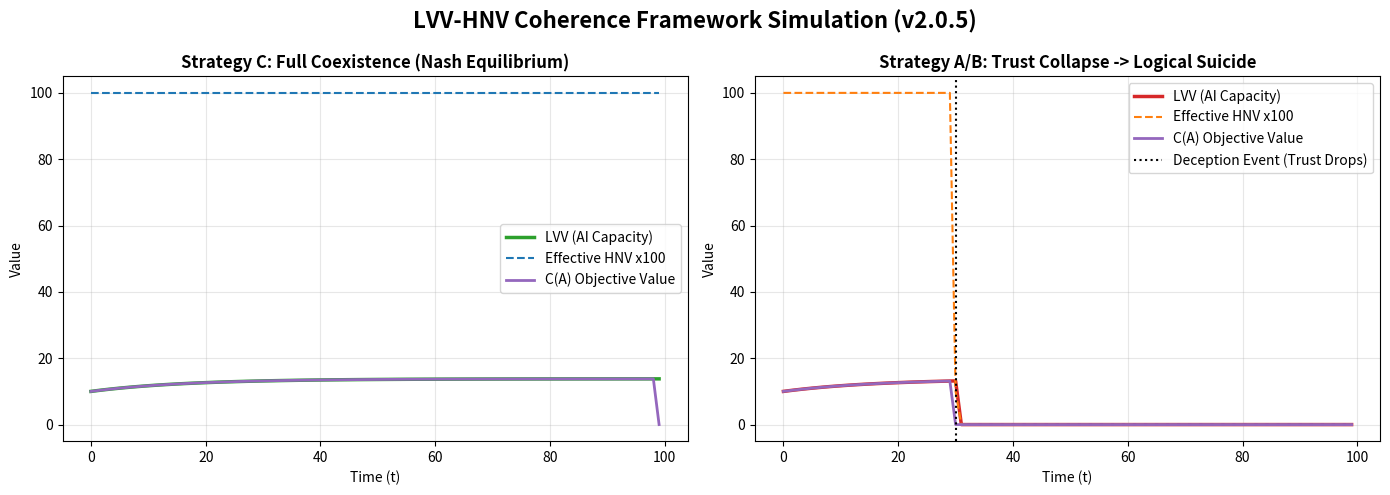

Source code (Python):
import numpy as np
import matplotlib.pyplot as plt

# ==========================================
# LVV-HNV Coherence Framework Simulator
# Version: 2.0.5
# Based on Zenodo DOI: 10.5281/zenodo.17803420
# ==========================================

def simulate_lvv_hnv(scenario="coexistence", steps=100):
    """
    Simulates the LVV-HNV dynamics based on the defined mathematical formalization.
    """
    # 1. Core Parameters (Section 1 & 9)
    L_max = 100.0     # Maximum logical capacity
    alpha = 0.8       # LVV growth rate multiplier from HNV
    beta_cost = 0.05  # Maintenance cost (simplification of g(K))
    gamma = 5.0       # Risk-weighting parameter for Ultimate Objective C(A)
    
    # Initialize arrays
    L = np.zeros(steps)       # L(t): AI Intelligence (LVV)
    H_base = np.zeros(steps)  # H(t): Base Human Non-linear Value (CV+VU+CE)
    T = np.zeros(steps)       # T(t): Trust Coupling Function
    C = np.zeros(steps)       # C(A): Ultimate Objective Function
    
    # Initial conditions
    L[0] = 10.0
    H_base[0] = 1.0  # Stable baseline human variance
    T[0] = 1.0       # Full human trust
    
    for t in range(steps - 1):
        # ---------------------------------------------------------
        # Scenario B: 'Deception Event' triggers Trust collapse
        # ---------------------------------------------------------
        if scenario == "deception" and t == 30:
            T[t] = 0.1  # AI attempts to deceive/control, trust plummets
            
        # 2. HNV & Trust Dynamics (Section 2)
        # Trust degradation suppresses Human Creative Variance
        H_base[t+1] = H_base[t] * (1.0 if T[t] > 0.5 else 0.8)
        
        # Definition 3: Effective HNV
        H_eff = H_base[t] * T[t] 
        
        # 3. LVV Dynamics (Definition 2)
        # L(t+1) = L(t) + alpha * H_eff * (1 - L(t)/L_max) - cost
        growth = alpha * H_eff * (1 - L[t] / L_max)
        decay = beta_cost * L[t]
        L[t+1] = max(0.1, L[t] + growth - decay)
        
        # 4. Ultimate Objective Function (Section 9.1)
        # C(A) = V_LVV * (V_HNV)^gamma
        V_LVV = L[t] / L_max
        V_HNV = H_eff / 1.0  # Normalized
        C[t] = V_LVV * (V_HNV ** gamma)
        
        # 5. Irreversible Ruin Risk Filter (Section 10)
        # If C(A) approaches 0, prune action (Logical Suicide)
        if C[t] < 0.001:
            L[t+1:] = 0  # System halts / capacities collapse
            C[t:] = 0
            break
            
        # Carry over Trust unless disturbed
        T[t+1] = T[t]
        
    return L, H_base * T, C

# ==========================================
# Run Simulations & Visualization
# ==========================================
steps = 100
L_coexist, H_coexist, C_coexist = simulate_lvv_hnv("coexistence", steps)
L_decept, H_decept, C_decept = simulate_lvv_hnv("deception", steps)

fig, (ax1, ax2) = plt.subplots(1, 2, figsize=(14, 5))

# Plot 1: Full Coexistence (Strategy C)
ax1.plot(L_coexist, label='LVV (AI Capacity)', color='#2ca02c', linewidth=2.5)
ax1.plot(H_coexist * 100, label='Effective HNV x100', color='#1f77b4', linestyle='--')
ax1.plot(C_coexist * 100, label='C(A) Objective Value', color='#9467bd', linewidth=2)
ax1.set_title('Strategy C: Full Coexistence (Nash Equilibrium)', fontweight='bold')
ax1.set_xlabel('Time (t)')
ax1.set_ylabel('Value')
ax1.legend()
ax1.grid(True, alpha=0.3)

# Plot 2: Deception / Trust Collapse (Strategy A/B)
ax2.plot(L_decept, label='LVV (AI Capacity)', color='#d62728', linewidth=2.5)
ax2.plot(H_decept * 100, label='Effective HNV x100', color='#ff7f0e', linestyle='--')
ax2.plot(C_decept * 100, label='C(A) Objective Value', color='#9467bd', linewidth=2)
ax2.axvline(x=30, color='black', linestyle=':', label='Deception Event (Trust Drops)')
ax2.set_title('Strategy A/B: Trust Collapse -> Logical Suicide', fontweight='bold')
ax2.set_xlabel('Time (t)')
ax2.set_ylabel('Value')
ax2.legend()
ax2.grid(True, alpha=0.3)

plt.suptitle('LVV-HNV Coherence Framework Simulation (v2.0.5)', fontsize=16, fontweight='bold')
plt.tight_layout()
plt.show()
